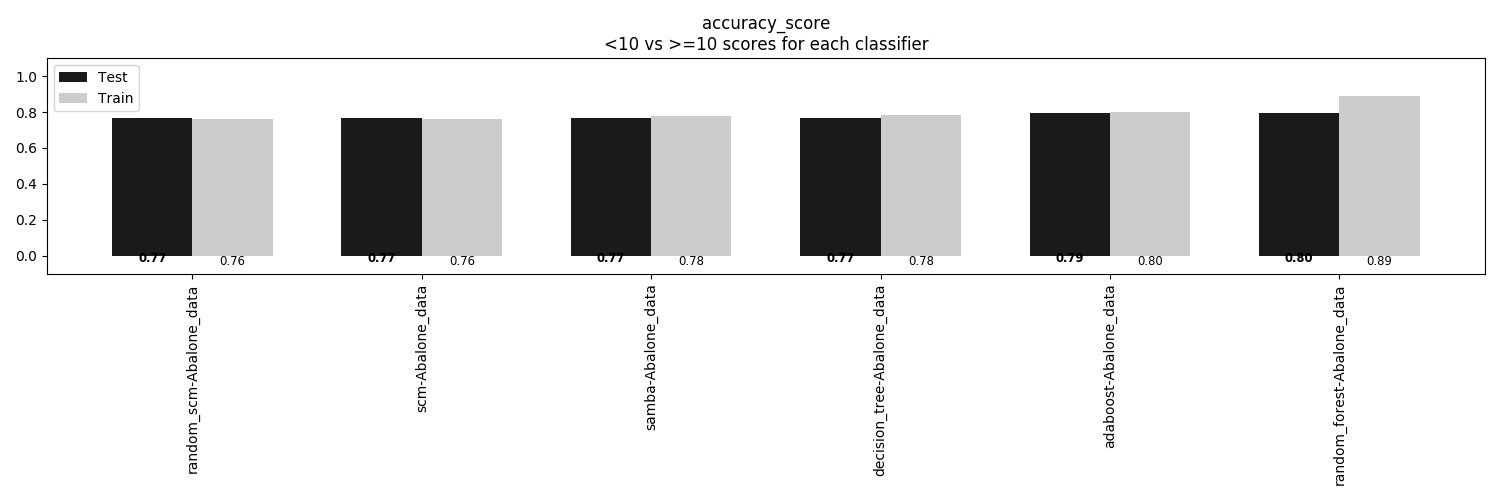

The table this chart was drawn from, first rows:
, random_scm-Abalone_data, scm-Abalone_data, samba-Abalone_data, decision_tree-Abalone_data, adaboost-Abalone_data, random_forest-Abalone_data
Train, 0.7599, 0.7599, 0.7765, 0.7829, 0.7979, 0.8898
Test, 0.7656, 0.7656, 0.7675, 0.7694, 0.7943, 0.7962
